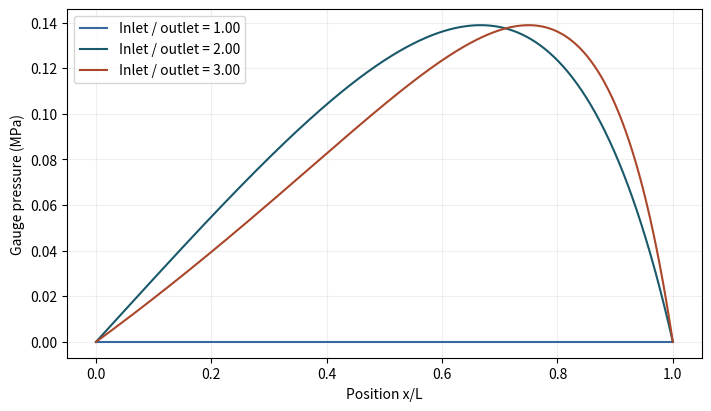
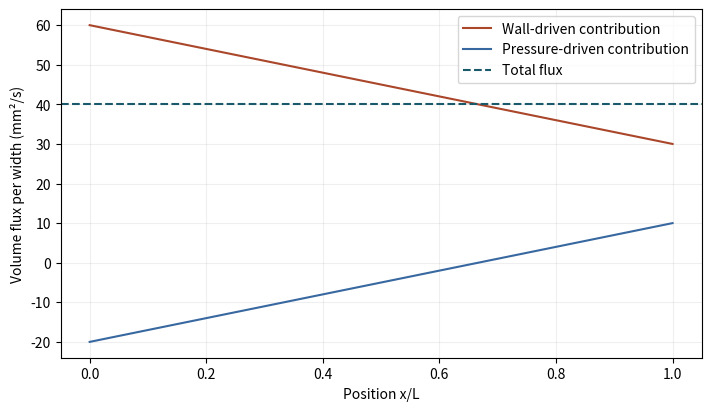

Write the Python code that produced these figures, in order.
import numpy as np
import matplotlib.pyplot as plt

teal, orange, blue = "#19596a", "#aa462a", "#3868a0"
def axes(xlabel, ylabel):
    fig, ax = plt.subplots(figsize=(7, 4), constrained_layout=True)
    ax.set(xlabel=xlabel, ylabel=ylabel)
    ax.grid(alpha=0.2)
    return fig, ax

hin_um, hout_um = 120., 60.
L_mm, speed, viscosity = 40., 1., .05

hin,hout,L=hin_um*1e-6,hout_um*1e-6,L_mm/1000
assert hin>=hout>0 and min(L,speed,viscosity)>0
def pressure(s, hi, ho):
    h=hi+(ho-hi)*s
    return 6*viscosity*speed*L*(hi-ho)*s*(1-s)/((hi+ho)*h*h)
s=np.linspace(0,1,501); h=hin+(hout-hin)*s
hstar=2*hin*hout/(hin+hout)
q=speed*hstar/2
p=pressure(s,hin,hout)
pos=hin/(hin+hout)
load=L*np.sum(np.diff(s)*(p[1:]+p[:-1])/2)
assert np.allclose(p[[0,-1]],0) and np.all(p>=0)
print(f"Peak {pressure(pos,hin,hout)/1e6:.4f} MPa at x/L = {pos:.4f}; load per width {load:.1f} N/m.")

fig,ax=axes("Position x/L","Gauge pressure (MPa)")
for ratio,col in [(1,blue),(hin/hout,teal),(3,orange)]:
    ax.plot(s,pressure(s,ratio*hout,hout)/1e6,color=col,label=f"Inlet / outlet = {ratio:.2f}")
ax.legend();plt.show()

fig,ax=axes("Position x/L","Volume flux per width (mm²/s)")
wall=speed*h/2
ax.plot(s,1e6*wall,label="Wall-driven contribution",color=orange)
ax.plot(s,1e6*(q-wall),label="Pressure-driven contribution",color=blue)
ax.axhline(q*1e6,color=teal,ls="--",label="Total flux")
ax.legend();plt.show()
